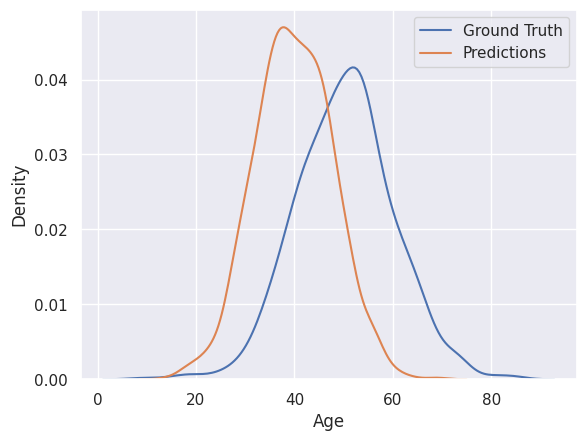
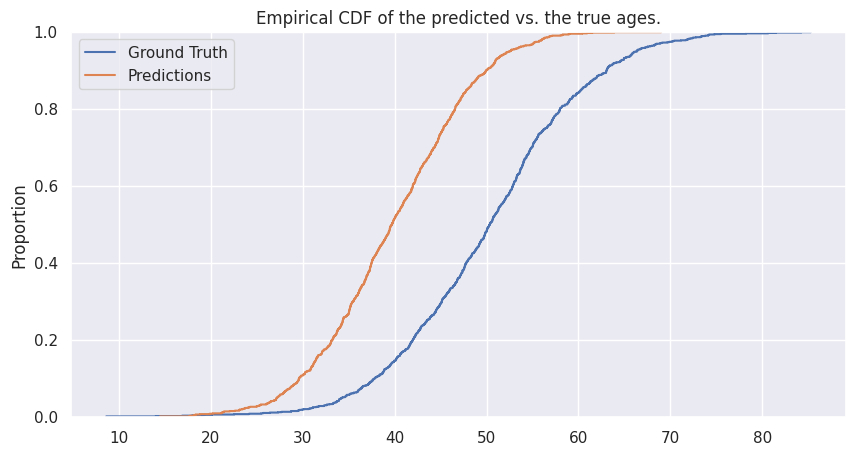
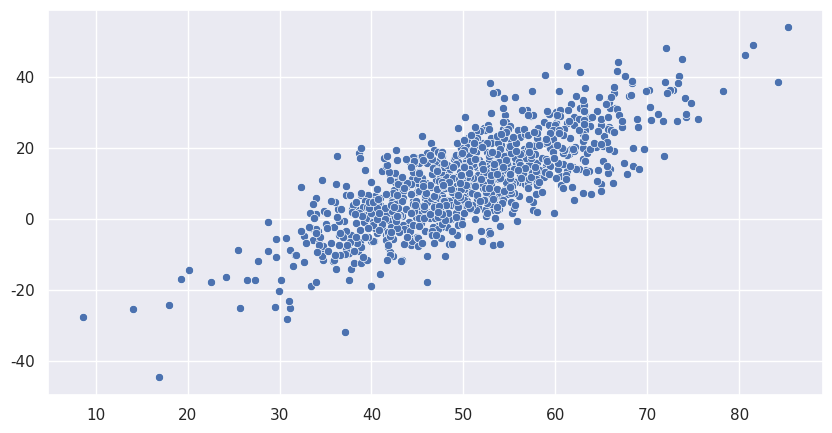

Reproduce these figures in Python, in order.
import numpy as np
import matplotlib.pyplot as plt
import seaborn as sns
from scipy.stats import kstest

y_true = np.random.normal(50, 10, 1000)
y_pred = np.random.normal(40, 8, 1000)

sns.set_theme()

sns.kdeplot(y_true, label="Ground Truth")
sns.kdeplot(y_pred, label="Predictions")
plt.legend()
plt.xlabel("Age")
plt.show()

fig = plt.subplots(figsize=(10, 5))
sns.ecdfplot(y_true, label="Ground Truth")
sns.ecdfplot(y_pred, label="Predictions")
plt.legend()
plt.title("Empirical CDF of the predicted vs. the true ages.")
plt.show()

residuals = y_true - y_pred
fig = plt.figure(figsize=(10, 5))
sns.scatterplot(x=y_true, y=residuals)

def evaluate_age_distribution(y_true, y_pred):
    """Evaluate the distribution of ages in the predicted vs. the true ages."""
    results = kstest(y_true, y_pred)
    return results

evaluate_age_distribution(y_true, y_pred)

